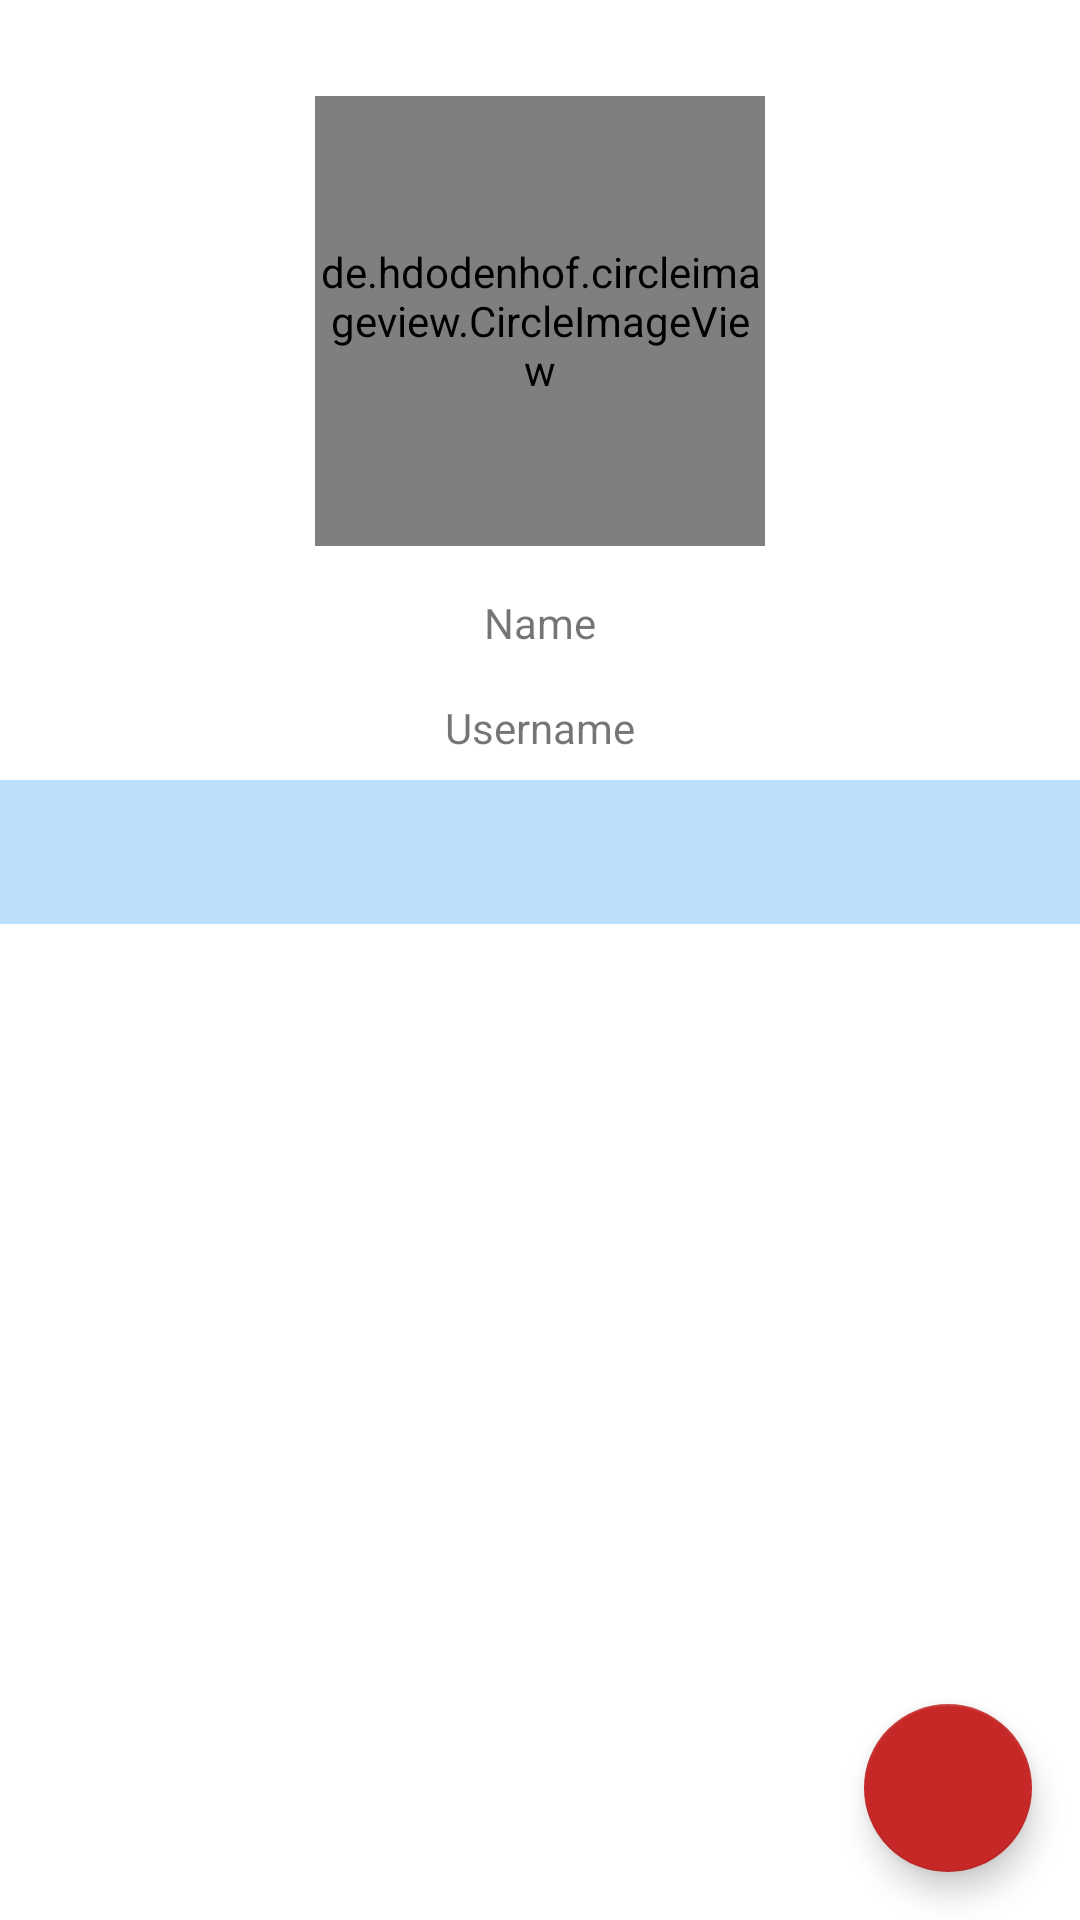

Here is an Android app screen rendered from its layout file. Give the layout XML and the strings, colors and styles it references.
<!-- AndroidManifest.xml: application theme Theme.GithubUser -->
<!-- res/layout/activity_detail.xml -->
<?xml version="1.0" encoding="utf-8"?>
<androidx.coordinatorlayout.widget.CoordinatorLayout xmlns:android="http://schemas.android.com/apk/res/android"
    xmlns:app="http://schemas.android.com/apk/res-auto"
    xmlns:tools="http://schemas.android.com/tools"
    android:layout_width="match_parent"
    android:layout_height="match_parent"
    tools:context=".ui.detail.DetailActivity">

    <androidx.constraintlayout.widget.ConstraintLayout
        android:layout_width="match_parent"
        android:layout_height="match_parent">


        <de.hdodenhof.circleimageview.CircleImageView
            android:id="@+id/circleImageView2"
            android:layout_width="150dp"
            android:layout_height="150dp"
            android:layout_marginTop="32dp"
            app:layout_constraintEnd_toEndOf="parent"
            app:layout_constraintStart_toStartOf="parent"
            app:layout_constraintTop_toTopOf="parent" />

        <TextView
            android:id="@+id/txt_name_detail"
            android:layout_width="wrap_content"
            android:layout_height="wrap_content"
            android:layout_marginTop="16dp"
            android:text="Name"
            app:layout_constraintEnd_toEndOf="parent"
            app:layout_constraintStart_toStartOf="parent"
            app:layout_constraintTop_toBottomOf="@+id/circleImageView2" />

        <TextView
            android:id="@+id/txt_username_detail"
            android:layout_width="wrap_content"
            android:layout_height="wrap_content"
            android:layout_marginTop="16dp"
            android:text="Username"
            app:layout_constraintEnd_toEndOf="parent"
            app:layout_constraintStart_toStartOf="parent"
            app:layout_constraintTop_toBottomOf="@+id/txt_name_detail" />

        <com.google.android.material.card.MaterialCardView
            android:id="@+id/materialCardView"
            android:layout_width="100dp"
            android:layout_height="wrap_content"
            android:layout_marginStart="24dp"
            app:cardBackgroundColor="?attr/colorOnPrimary"
            android:visibility="gone"
            app:cardCornerRadius="8dp"
            app:cardElevation="4dp"
            app:layout_constraintStart_toStartOf="parent"
            app:layout_constraintTop_toTopOf="@+id/materialCardView2">

            <androidx.constraintlayout.widget.ConstraintLayout
                android:layout_width="match_parent"
                android:layout_height="wrap_content">

                <TextView
                    android:id="@+id/header_txt_following_detail"
                    style="@style/TitleDetail"
                    android:layout_width="wrap_content"
                    android:layout_height="wrap_content"
                    android:layout_marginTop="8dp"
                    android:text="following"
                    app:layout_constraintEnd_toEndOf="parent"
                    app:layout_constraintStart_toStartOf="parent"
                    app:layout_constraintTop_toTopOf="parent" />

                <TextView
                    android:id="@+id/txt_following_detail"
                    android:layout_width="wrap_content"
                    android:layout_height="wrap_content"
                    android:layout_marginTop="8dp"
                    android:layout_marginBottom="8dp"
                    android:text="0"
                    app:layout_constraintBottom_toBottomOf="parent"
                    app:layout_constraintEnd_toEndOf="@+id/header_txt_following_detail"
                    app:layout_constraintStart_toStartOf="@+id/header_txt_following_detail"
                    app:layout_constraintTop_toBottomOf="@+id/header_txt_following_detail" />
            </androidx.constraintlayout.widget.ConstraintLayout>
        </com.google.android.material.card.MaterialCardView>

        <com.google.android.material.card.MaterialCardView
            android:id="@+id/materialCardView2"
            android:layout_width="100dp"
            android:layout_height="wrap_content"
            android:layout_marginTop="16dp"
            app:cardBackgroundColor="?attr/colorOnPrimary"
            app:cardCornerRadius="8dp"
            android:visibility="gone"
            app:cardElevation="4dp"
            app:layout_constraintEnd_toStartOf="@+id/materialCardView3"
            app:layout_constraintStart_toEndOf="@+id/materialCardView"
            app:layout_constraintTop_toBottomOf="@+id/txt_username_detail">

            <androidx.constraintlayout.widget.ConstraintLayout
                android:layout_width="match_parent"
                android:layout_height="wrap_content">

                <TextView
                    android:id="@+id/header_txt_follower_detail"
                    style="@style/TitleDetail"
                    android:layout_width="wrap_content"
                    android:layout_height="wrap_content"
                    android:layout_marginTop="8dp"
                    android:text="follower"
                    app:layout_constraintEnd_toEndOf="parent"
                    app:layout_constraintStart_toStartOf="parent"
                    app:layout_constraintTop_toTopOf="parent" />

                <TextView
                    android:id="@+id/txt_follower_detail"
                    android:layout_width="wrap_content"
                    android:layout_height="wrap_content"
                    android:layout_marginTop="8dp"
                    android:layout_marginBottom="8dp"
                    android:text="0"
                    app:layout_constraintBottom_toBottomOf="parent"
                    app:layout_constraintEnd_toEndOf="@+id/header_txt_follower_detail"
                    app:layout_constraintStart_toStartOf="@+id/header_txt_follower_detail"
                    app:layout_constraintTop_toBottomOf="@+id/header_txt_follower_detail" />
            </androidx.constraintlayout.widget.ConstraintLayout>
        </com.google.android.material.card.MaterialCardView>

        <com.google.android.material.card.MaterialCardView
            android:id="@+id/materialCardView3"
            android:layout_width="100dp"
            android:layout_height="wrap_content"
            android:layout_marginEnd="24dp"
            app:cardBackgroundColor="?attr/colorOnPrimary"
            app:cardCornerRadius="8dp"
            android:visibility="gone"
            app:cardElevation="4dp"
            app:layout_constraintEnd_toEndOf="parent"
            app:layout_constraintTop_toTopOf="@+id/materialCardView2">

            <androidx.constraintlayout.widget.ConstraintLayout
                android:layout_width="match_parent"
                android:layout_height="wrap_content">

                <TextView
                    android:id="@+id/header_txt_repository_detail"
                    style="@style/TitleDetail"
                    android:layout_width="wrap_content"
                    android:layout_height="wrap_content"
                    android:layout_marginTop="8dp"
                    android:text="repository"
                    app:layout_constraintEnd_toEndOf="parent"
                    app:layout_constraintStart_toStartOf="parent"
                    app:layout_constraintTop_toTopOf="parent" />

                <TextView
                    android:id="@+id/txt_repository_detail"
                    android:layout_width="wrap_content"
                    android:layout_height="wrap_content"
                    android:layout_marginTop="8dp"
                    android:layout_marginBottom="8dp"
                    android:text="0"
                    app:layout_constraintBottom_toBottomOf="parent"
                    app:layout_constraintEnd_toEndOf="@+id/header_txt_repository_detail"
                    app:layout_constraintStart_toStartOf="@+id/header_txt_repository_detail"
                    app:layout_constraintTop_toBottomOf="@+id/header_txt_repository_detail" />
            </androidx.constraintlayout.widget.ConstraintLayout>
        </com.google.android.material.card.MaterialCardView>

        <com.google.android.material.tabs.TabLayout
            android:id="@+id/tabs"
            android:layout_width="match_parent"
            android:layout_height="wrap_content"
            android:layout_marginTop="8dp"
            android:contentDescription="Tabs Follower And Following"
            android:background="?attr/colorOnPrimary"
            app:layout_constraintEnd_toEndOf="parent"
            app:layout_constraintStart_toStartOf="parent"
            app:layout_constraintTop_toBottomOf="@+id/txt_username_detail"
            app:tabTextColor="?attr/textFillColor" />

        <ProgressBar
            android:id="@+id/progressBar2"
            style="?android:attr/progressBarStyle"
            android:layout_width="100dp"
            android:layout_height="100dp"
            app:layout_constraintBottom_toBottomOf="parent"
            app:layout_constraintEnd_toEndOf="parent"
            app:layout_constraintStart_toStartOf="parent"
            app:layout_constraintTop_toTopOf="parent"
            app:layout_constraintVertical_bias="0.31" />

        <androidx.viewpager2.widget.ViewPager2
            android:id="@+id/view_pager"
            android:layout_width="match_parent"
            android:layout_height="0dp"
            app:layout_constraintBottom_toBottomOf="parent"
            app:layout_constraintEnd_toEndOf="parent"
            app:layout_constraintStart_toStartOf="parent"
            app:layout_constraintTop_toBottomOf="@+id/tabs" />


    </androidx.constraintlayout.widget.ConstraintLayout>

    <com.google.android.material.floatingactionbutton.FloatingActionButton
        android:id="@+id/favorite_fab"
        android:layout_width="wrap_content"
        android:layout_height="wrap_content"
        android:layout_gravity="bottom|right"
        android:layout_margin="16dp"
        android:contentDescription="add favorite"
        app:srcCompat="@drawable/ic_baseline_favorite_border_24"/>


</androidx.coordinatorlayout.widget.CoordinatorLayout>
<!-- resources referenced by this layout -->
<resources>
  <style name="TitleDetail">
          <item name="android:textColor">?attr/textFillColor</item>
          <item name="android:textSize">14sp</item>
          <item name="android:textStyle">bold</item>
          <item name="android:textAllCaps">true</item>
      </style>
  <style name="Theme.GithubUser" parent="Theme.MaterialComponents.DayNight.DarkActionBar">
          
          <item name="colorPrimary">@color/blue_500</item>
          <item name="colorPrimaryVariant">@color/blue_500_dark</item>
          <item name="colorOnPrimary">@color/blue_100</item>
          <item name="textFillColor">@color/black</item>
          
          <item name="colorSecondary">@color/red_800</item>
          <item name="colorSecondaryVariant">@color/red_800_dark</item>
          <item name="colorOnSecondary">@color/white</item>
          
          <item name="android:statusBarColor">?attr/colorPrimaryVariant</item>
  
          
      </style>
  <color name="blue_500">#2196f3</color>
  <color name="blue_500_dark">#0069c0</color>
  <color name="blue_100">#bbdefb</color>
  <color name="black">#FF000000</color>
  <color name="red_800">#c62828</color>
  <color name="red_800_dark">#8e0000</color>
  <color name="white">#FFFFFFFF</color>
</resources>
